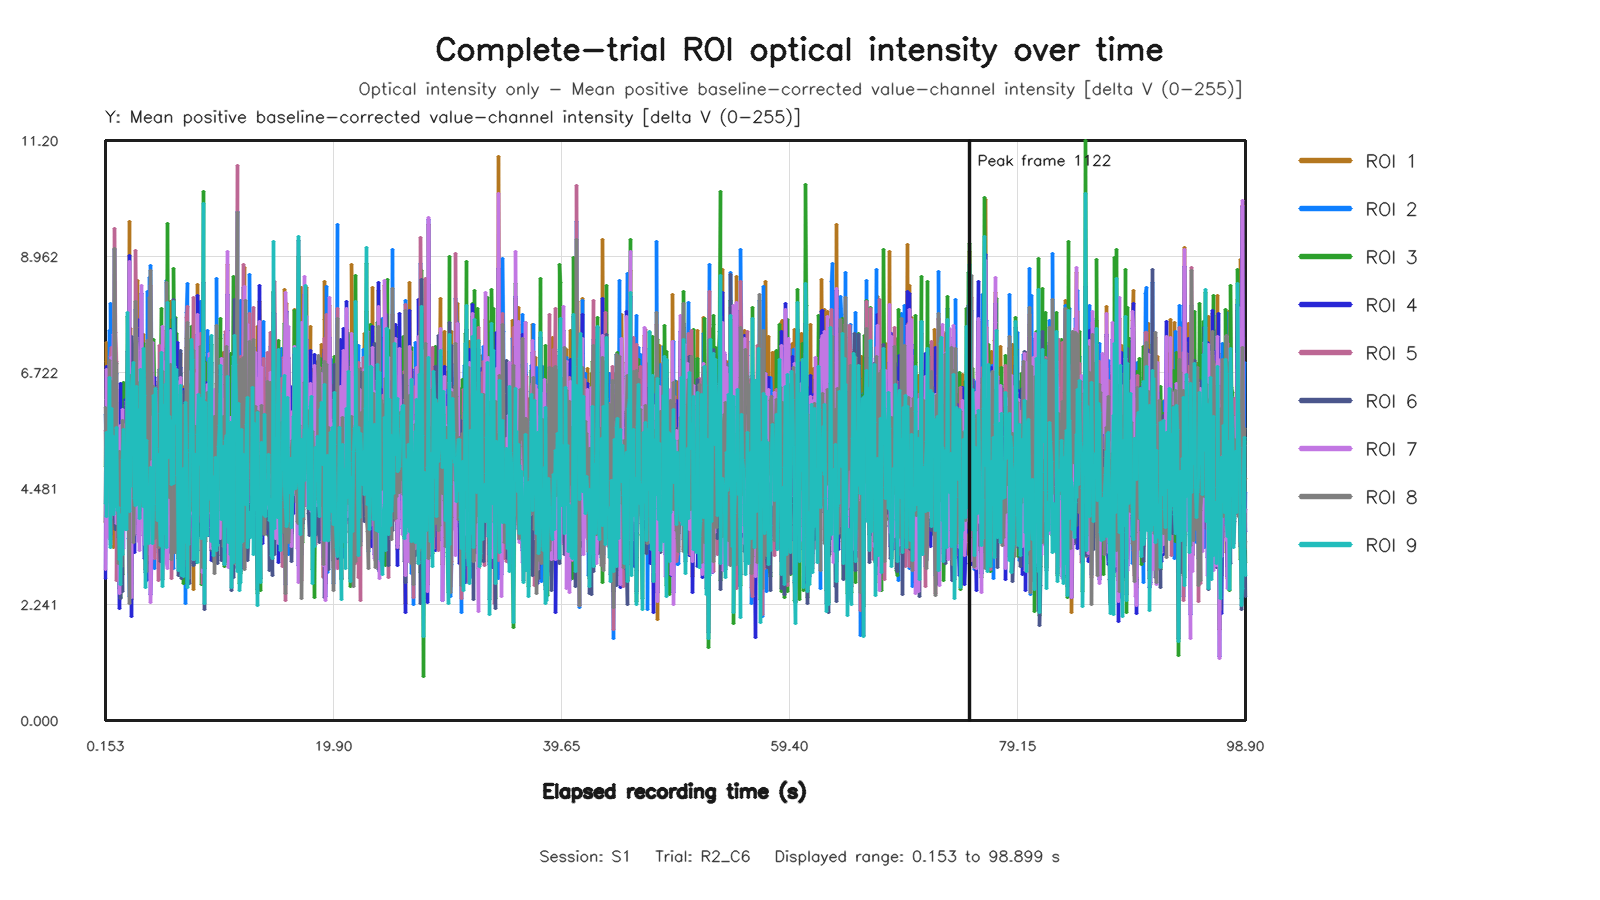

The data file committed next to this chart (first rows):
capture_frame_id, elapsed_time_s, roi1_value, roi2_value, roi3_value, roi4_value, roi5_value, roi6_value, roi7_value, roi8_value, roi9_value
0, 0.1526, 3.831, 5.902, 4.898, 2.741, 5.604, 3.841, 2.922, 6.036, 4.2
1, 0.221, 7.293, 5.162, 6.369, 6.842, 4.271, 5.797, 6.774, 4.809, 5.572
2, 0.2721, 6.938, 4.22, 4.471, 6.584, 4.245, 3.622, 6.204, 4.208, 3.947
3, 0.3395, 6.171, 6.126, 5.829, 5.899, 5.797, 4.961, 5.146, 4.964, 4.832
4, 0.4087, 4.856, 4.595, 4.24, 3.888, 4.853, 5.076, 3.528, 4.751, 4.594
5, 0.464, 4.644, 7.54, 6.356, 3.823, 6.868, 5.922, 4.097, 6.948, 6.616
6, 0.5444, 4.166, 5.419, 4.349, 3.602, 5.497, 3.503, 3.408, 4.893, 3.333
7, 0.6115, 5.37, 8.048, 5.382, 4.843, 7.028, 4.037, 4.297, 6.545, 4.716
8, 0.6809, 7.038, 6.355, 6.397, 6.76, 7.199, 4.842, 7.007, 6.551, 6.029
9, 0.736, 5.994, 6.675, 5.073, 4.992, 4.85, 4.662, 5.586, 6.348, 4.43
10, 0.8052, 7.434, 5.107, 5.604, 7.162, 3.914, 5.23, 7.462, 5.319, 5.493
11, 0.8714, 3.344, 5.246, 3.98, 3.991, 4.83, 4.437, 4.216, 5.2, 3.979
12, 0.9438, 7.743, 9.101, 4.573, 6.828, 9.494, 3.884, 7.506, 9.125, 4.348
13, 1.008, 5.624, 6.587, 3.918, 4.109, 7.489, 3.696, 4.448, 6.923, 4.137
14, 1.075, 4.053, 6.699, 5.86, 3.74, 6.935, 4.631, 3.808, 6.89, 5.66
15, 1.138, 6.39, 4.26, 6.138, 4.497, 2.698, 4.644, 6.476, 4.229, 5.638
16, 1.2, 5.301, 4.752, 4.459, 4.736, 4.682, 4.82, 5.016, 5.074, 4.053
17, 1.264, 4.076, 3.623, 4.692, 3.969, 2.939, 3.535, 4.433, 3.033, 4.114
18, 1.353, 2.702, 3.708, 2.555, 2.161, 4.839, 4.155, 2.463, 5.192, 3.116
19, 1.423, 5.685, 4.742, 5.157, 6.516, 4.664, 4.188, 5.698, 3.628, 3.921
20, 1.472, 5.104, 5.85, 2.383, 4.386, 5.269, 2.364, 4.971, 4.347, 2.627
21, 1.536, 5.629, 3.561, 3.784, 5.377, 3.219, 5.387, 5.473, 2.975, 3.977
22, 1.6, 4.926, 3.942, 2.827, 4.813, 3.896, 2.484, 4.858, 3.798, 3.203
23, 1.664, 6.3, 6.201, 5.179, 5.224, 5.438, 5.61, 6.015, 5.798, 5.044
24, 1.744, 3.992, 5.843, 6.521, 3.822, 5.215, 5.723, 3.326, 5.234, 5.611
25, 1.808, 5.662, 4.654, 5.572, 5.027, 4.339, 4.749, 4.884, 3.92, 5.166
26, 1.872, 5.884, 4.416, 4.193, 6.207, 4.322, 3.919, 5.722, 3.942, 3.689
27, 1.936, 4.759, 5.512, 4.591, 5.105, 5.22, 4.472, 4.872, 4.824, 4.102
28, 2, 5.456, 5.527, 4.467, 5.438, 6.159, 4.751, 5.022, 6.08, 3.691
29, 2.086, 4.946, 6.016, 7.812, 4.429, 5.985, 7.127, 4.51, 6.543, 7.878
30, 2.153, 4.329, 3.523, 6.981, 3.965, 3.935, 5.906, 3.698, 5.192, 6.388
31, 2.208, 9.639, 2.388, 4.578, 8.972, 2.86, 4.829, 8.865, 2.269, 4.036
32, 2.272, 5.44, 4.798, 5.005, 5.064, 5.504, 4.545, 4.959, 4.773, 4.592
33, 2.336, 7.57, 6.79, 5.432, 7.281, 6.576, 4.631, 6.606, 6.656, 4.515
34, 2.4, 2.34, 5.319, 5.89, 2.005, 4.314, 7.415, 2.371, 5.036, 6.404
35, 2.48, 7.162, 5.875, 6.677, 5.928, 5.505, 7.205, 6.455, 5.87, 6.676
36, 2.544, 4.872, 5.739, 7.271, 4.939, 5.835, 5.54, 3.8, 5.679, 6.92
37, 2.612, 5.503, 3.595, 5.572, 4.424, 3.568, 4.34, 5.32, 3.436, 5.114
38, 2.672, 3.835, 5.229, 3.934, 3.248, 4.357, 4.324, 3.606, 5.227, 4.283
39, 2.736, 4.555, 7.948, 4.625, 4.434, 9.083, 4.117, 4.309, 8.085, 4.158
40, 2.81, 5.783, 7.548, 5.882, 4.313, 7.598, 5.871, 4.884, 7.322, 6.448
41, 2.88, 7.37, 5.078, 4.638, 6.103, 5.944, 3.811, 7.4, 5.009, 4.666
42, 2.944, 8.502, 4.447, 5.804, 7.753, 4.398, 4.932, 7.148, 4.641, 6
43, 3.008, 4.292, 5.911, 4.783, 4.006, 5.418, 3.599, 3.46, 6.251, 4.172
44, 3.073, 5.446, 6.061, 4.907, 5.367, 5.629, 4.768, 5.372, 6.528, 4.26
45, 3.136, 4.605, 4.502, 4.589, 4.329, 4.916, 3.564, 3.29, 4.592, 3.907
46, 3.2, 6.058, 6.397, 6.556, 6.359, 6.934, 5.615, 6.078, 5.94, 6.787
47, 3.28, 7.38, 5.016, 6.726, 8.248, 4.584, 5.9, 8.409, 4.158, 6.381
48, 3.344, 5.992, 4.134, 4.647, 5.133, 4.929, 4.063, 5.86, 5.269, 4.269
49, 3.408, 7.461, 5.465, 3.912, 5.808, 5.815, 4.205, 6.519, 5.396, 4.127
50, 3.472, 4.779, 6.073, 7.288, 4.143, 5.854, 6.62, 3.676, 5.791, 7.192
51, 3.544, 4.168, 5.052, 5.644, 3.121, 5.33, 5.01, 3.406, 4.865, 6.286
52, 3.611, 5.647, 4.94, 2.907, 5.431, 4.614, 2.856, 5.392, 4.653, 2.578
53, 3.68, 4.005, 6.411, 6.069, 4.338, 5.087, 5.399, 4.488, 6.043, 5.401
54, 3.744, 3.375, 2.718, 4.773, 2.711, 3.1, 3.813, 3.213, 2.885, 3.615
55, 3.817, 5.239, 8.277, 4.938, 4.917, 6.69, 5.123, 4.798, 7.336, 4.174
56, 3.885, 4.471, 4.688, 3.43, 3.898, 5.097, 3.311, 4.876, 4.621, 3.421
57, 3.936, 4.95, 8.552, 4.892, 4.489, 6.683, 4.133, 4.568, 8.161, 4.159
58, 4.003, 7.914, 5.452, 5.795, 7.311, 4.591, 4.652, 7.199, 5.049, 4.529
59, 4.082, 3.023, 8.784, 5.707, 2.441, 8.404, 4.562, 2.286, 8.689, 4.88
... 1,421 more rows
